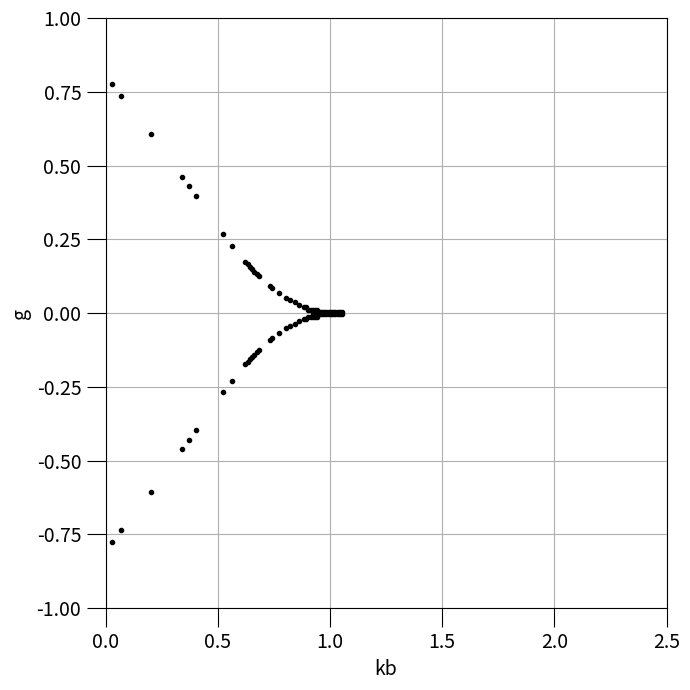

Here is the Python script that generated this plot:
##  Phase Diagram -- approx. from cubic f.p. eq.
##  by Mike Phillips, 9/24/2019
##
##  The transcendental fixed point equation is approximated (near y=0) as a cubic.
##  Phase transition curves are found by plotting the points where the cubic discriminant
##  is (approximately) zero; this is where a new root of the cubic equation emerges (or vanishes).

import numpy as np, matplotlib.pyplot as plt

# necessary setup pars
thrs = 1e-3     #   threshold for calling discriminant == 0
Npts = 250       #   number of points to use on each axis (total pts = Npts^2)
(xvar, yvar) = ("kb", "g")  #   chosen (x,y) variables for the phase diagram

minmax = {"x":(-1,1), "d":(-1,1), "g":(-1,1), "ka":(0,2.5), "kb":(0,2.5)}   #   min & max values dictionary
myvals = {"x":0, "d":0, "g":0, "ka":1, "kb":1}  #   values dictionary, when not chosen for the plot

# hyperbolic function shortcuts
tanh = np.tanh
sech = lambda x: 1/np.cosh(x)

# coefficients of cubic: A*x^3 + B*x^2 + C*x + D = 0
def A(x=0, d=0, g=0, ka=1, kb=1):
    res = (ka**3) * (2*(sech(d)**2)*(tanh(d))**2 + (sech(d))**4) * (1+x) / 3
    res += (kb**3) * (2*(sech(g)**2)*(tanh(g))**2 + (sech(g))**4) * (1-x) / 3
    return res

def B(x=0, d=0, g=0, ka=1, kb=1):
    res = - (ka**2) * (sech(d)**2) * tanh(d) * (1+x)
    res += - (kb**2) * (sech(g)**2) * tanh(g) * (1-x)
    return res

def C(x=0, d=0, g=0, ka=1, kb=1):
    res = ka * (sech(d)**2) * (1+x)
    res += kb * (sech(g)**2) * (1-x) - 2
    return res

def D(x=0, d=0, g=0, ka=1, kb=1):
    res = tanh(d) * (1+x)
    res += tanh(g) * (1-x)
    return res

# discriminant function
def disc(x=0, d=0, g=0, ka=1, kb=1):
    fA = A(x, d, g, ka, kb)
    fB = B(x, d, g, ka, kb)
    fC = C(x, d, g, ka, kb)
    fD = D(x, d, g, ka, kb)
    res = 18*fA*fB*fC*fD
    res += -4*(fB**3)*fD
    res += (fB**2)*(fC**2)
    res += -4*fA*(fC**3)
    res += -27*(fA**2)*(fD**2)
    return res

# lists to use (and function)
xminmax = minmax[xvar]
xlist = np.linspace(xminmax[0], xminmax[1], Npts)
yminmax = minmax[yvar]
ylist = np.linspace(yminmax[0], yminmax[1], Npts)
if (xvar, yvar) == ("ka","d"):
    func = lambda x,y: disc(x=myvals["x"], d=y, g=myvals["g"], ka=x, kb=myvals["kb"])
elif (xvar, yvar) == ("ka","kb"):
    func = lambda x,y: disc(x=myvals["x"], d=myvals["d"], g=myvals["g"], ka=x, kb=y)
elif (xvar, yvar) == ("ka","x"):
    func = lambda x,y: disc(x=y, d=myvals["d"], g=myvals["g"], ka=x, kb=myvals["kb"])
elif (xvar, yvar) == ("kb","g"):
    func = lambda x,y: disc(x=myvals["x"], d=myvals["d"], g=y, ka=myvals["ka"], kb=x)
elif (xvar, yvar) == ("kb","x"):
    func = lambda x,y: disc(x=y, d=myvals["d"], g=myvals["g"], ka=myvals["ka"], kb=x)
else:
    print("\n\nERROR: the given combination (x,y) = (%s, %s) is not supported.\n\n")
    1/0

# construct plot
STY = "k."
BG = "w"
WIDTH = 7
HEIGHT = 7
font = 14

fig = plt.figure("Phase Diagram: " + str(myvals), figsize=(WIDTH, HEIGHT), facecolor=BG)
ax = fig.add_subplot(111, facecolor=BG, xlim=xminmax, ylim=yminmax)
for x in xlist:
    for y in ylist:
        if abs(func(x,y)) < thrs:
##            print("\tPlotting a point...")
            ax.plot([x], [y], STY)
ax.set_xlabel(xvar, size=font)
ax.set_ylabel(yvar, size=font)
ax.grid(True)
ax.tick_params(size=font, labelsize=font)

# show
fig.tight_layout()
plt.show()
plt.close()

# done
del np, plt, A, B, C, D, disc
